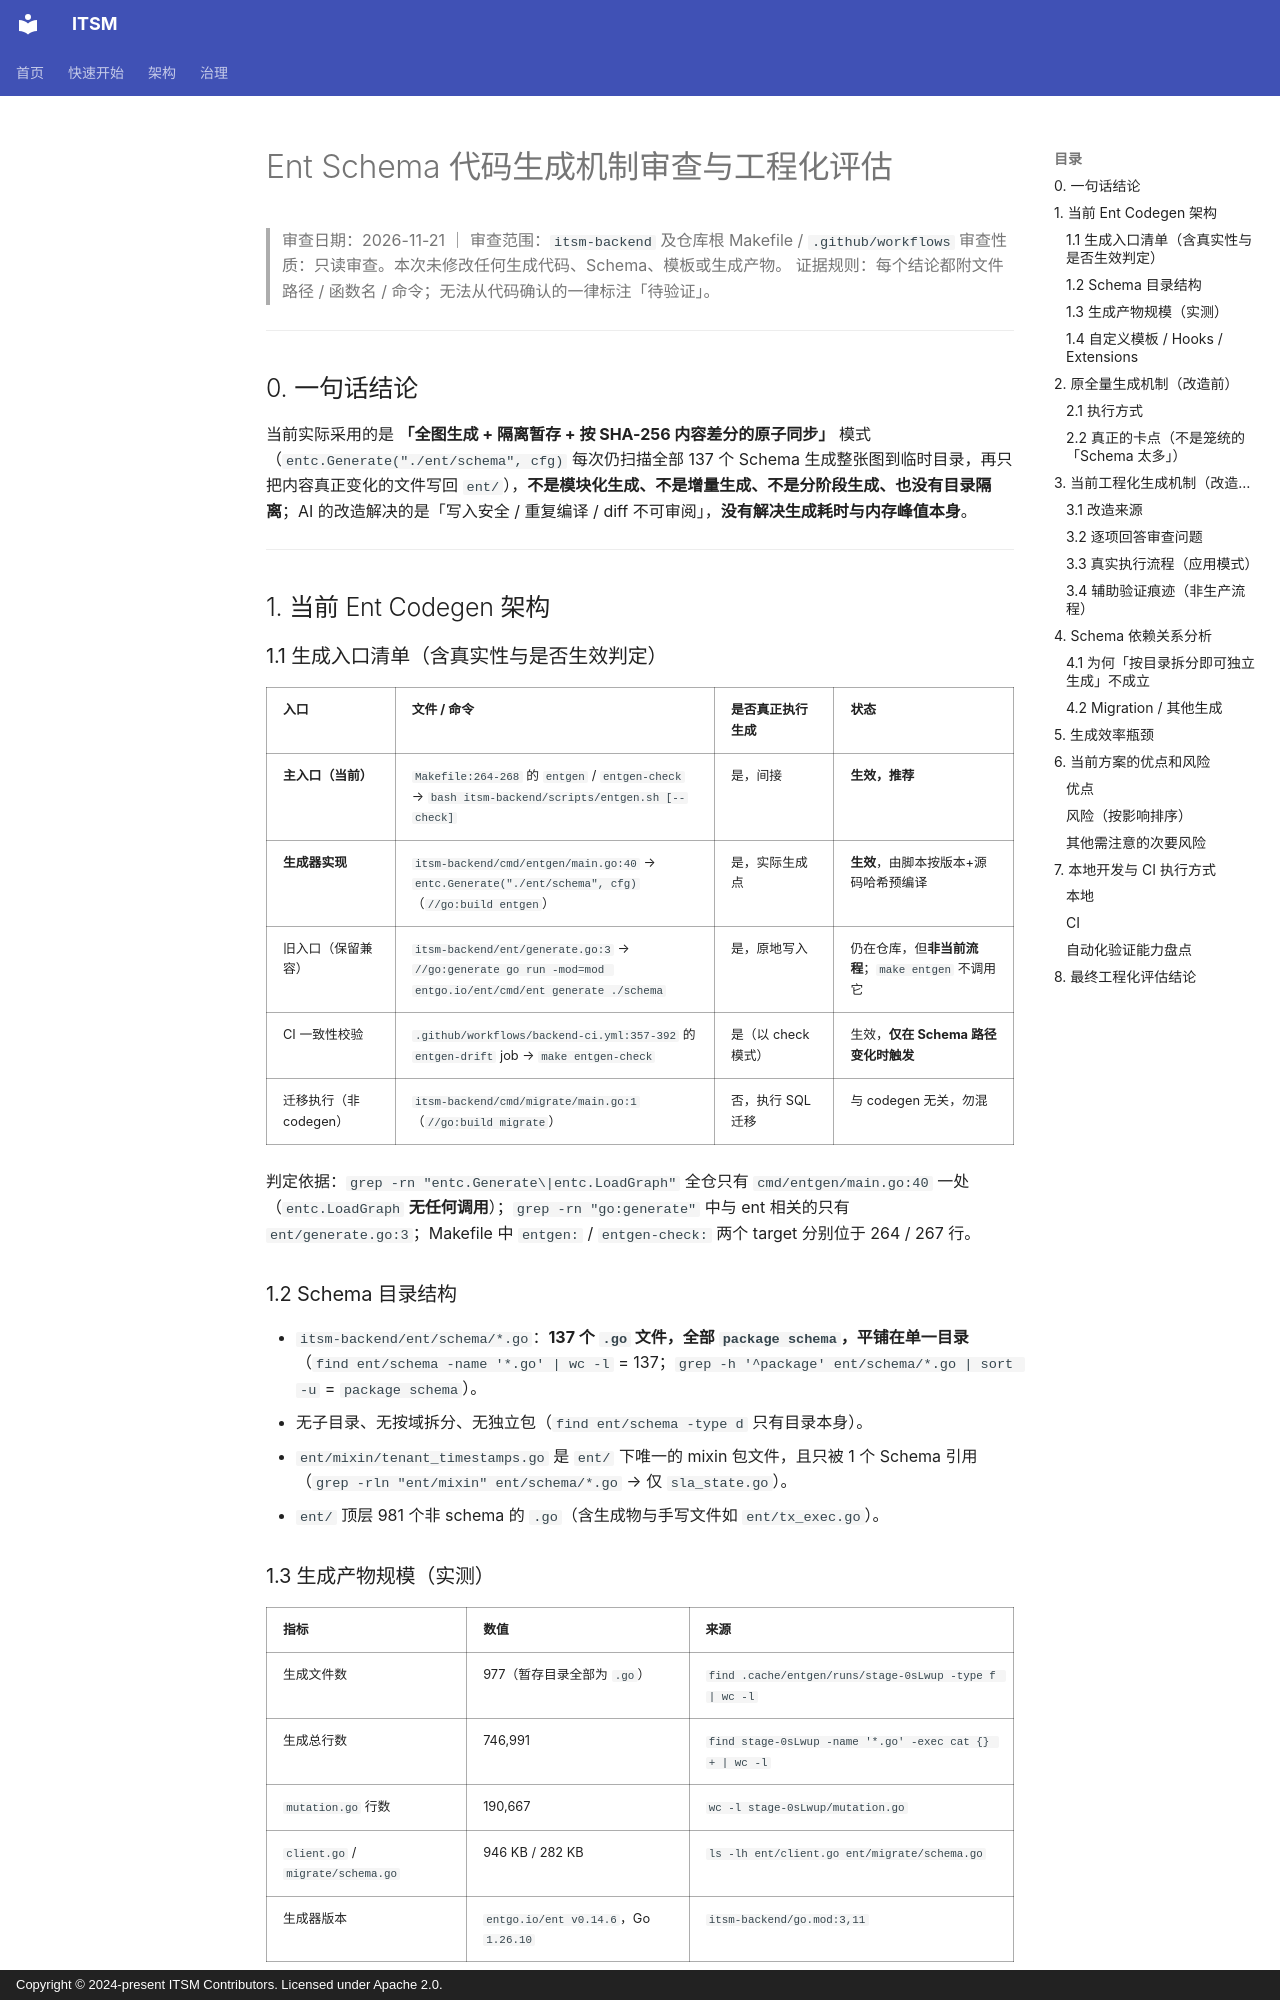

repository: heidsoft/itsm · page: engineering/ent-codegen-analysis/index.html · generator: mkdocs · copyright: Copyright © 2024-present ITSM Contributors. Licensed under Apache 2.0.

# Ent Schema 代码生成机制审查与工程化评估

> 审查日期：2026-11-21 ｜ 审查范围：`itsm-backend` 及仓库根 Makefile / `.github/workflows`
> 审查性质：只读审查。本次未修改任何生成代码、Schema、模板或生成产物。
> 证据规则：每个结论都附文件路径 / 函数名 / 命令；无法从代码确认的一律标注「待验证」。

---

## 0. 一句话结论

当前实际采用的是 **「全图生成 + 隔离暂存 + 按 SHA-256 内容差分的原子同步」** 模式（`entc.Generate("./ent/schema", cfg)` 每次仍扫描全部 137 个 Schema 生成整张图到临时目录，再只把内容真正变化的文件写回 `ent/`），**不是模块化生成、不是增量生成、不是分阶段生成、也没有目录隔离**；AI 的改造解决的是「写入安全 / 重复编译 / diff 不可审阅」，**没有解决生成耗时与内存峰值本身**。

---

## 1. 当前 Ent Codegen 架构

### 1.1 生成入口清单（含真实性与是否生效判定）

| 入口 | 文件 / 命令 | 是否真正执行生成 | 状态 |
|---|---|---|---|
| **主入口（当前）** | `Makefile:264-268` 的 `entgen` / `entgen-check` → `bash itsm-backend/scripts/entgen.sh [--check]` | 是，间接 | **生效，推荐** |
| **生成器实现** | `itsm-backend/cmd/entgen/main.go:40` → `entc.Generate("./ent/schema", cfg)`（`//go:build entgen`） | 是，实际生成点 | **生效**，由脚本按版本+源码哈希预编译 |
| 旧入口（保留兼容） | `itsm-backend/ent/generate.go:3` → `//go:generate go run -mod=mod entgo.io/ent/cmd/ent generate ./schema` | 是，原地写入 | 仍在仓库，但**非当前流程**；`make entgen` 不调用它 |
| CI 一致性校验 | `.github/workflows/backend-ci.yml:357-392` 的 `entgen-drift` job → `make entgen-check` | 是（以 check 模式） | 生效，**仅在 Schema 路径变化时触发** |
| 迁移执行（非 codegen） | `itsm-backend/cmd/migrate/main.go:1`（`//go:build migrate`） | 否，执行 SQL 迁移 | 与 codegen 无关，勿混 |

判定依据：`grep -rn "entc.Generate\|entc.LoadGraph"` 全仓只有 `cmd/entgen/main.go:40` 一处（`entc.LoadGraph` **无任何调用**）；`grep -rn "go:generate"` 中与 ent 相关的只有 `ent/generate.go:3`；Makefile 中 `entgen:` / `entgen-check:` 两个 target 分别位于 264 / 267 行。

### 1.2 Schema 目录结构

- `itsm-backend/ent/schema/*.go`：**137 个 `.go` 文件，全部 `package schema`，平铺在单一目录**（`find ent/schema -name '*.go' | wc -l` = 137；`grep -h '^package' ent/schema/*.go | sort -u` = `package schema`）。
- 无子目录、无按域拆分、无独立包（`find ent/schema -type d` 只有目录本身）。
- `ent/mixin/tenant_timestamps.go` 是 `ent/` 下唯一的 mixin 包文件，且只被 1 个 Schema 引用（`grep -rln "ent/mixin" ent/schema/*.go` → 仅 `sla_state.go`）。
- `ent/` 顶层 981 个非 schema 的 `.go`（含生成物与手写文件如 `ent/tx_exec.go`）。

### 1.3 生成产物规模（实测）

| 指标 | 数值 | 来源 |
|---|---|---|
| 生成文件数 | 977（暂存目录全部为 `.go`） | `find .cache/entgen/runs/stage-0sLwup -type f | wc -l` |
| 生成总行数 | 746,991 | `find stage-0sLwup -name '*.go' -exec cat {} + | wc -l` |
| `mutation.go` 行数 | 190,667 | `wc -l stage-0sLwup/mutation.go` |
| `client.go` / `migrate/schema.go` | 946 KB / 282 KB | `ls -lh ent/client.go ent/migrate/schema.go` |
| 生成器版本 | `entgo.io/ent v0.14.6`，Go `1.26.10` | `itsm-backend/go.mod:3,11` |

### 1.4 自定义模板 / Hooks / Extensions

**未发现**任何 entc 扩展、自定义模板目录、`entc.go` 配置或生成期 hook：

- `cmd/entgen/main.go:33-39` 的 `gen.Config` 只设置 `Package`、`Target`、`IDType` 三个字段，没有 `Templates`、`Hooks`、`Extensions`、`FeatureFlags`。
- 全仓无 `entc.go`（`find . -name entc.go` 无结果）。
- 生成代码中出现的 `hook` 目录（`ent/hook/`）是 ent **运行期** hook，不是 codegen hook。
- Schema 中的 `Annotations`（`ent/schema/user.go:29,33,47,55`，来自 `itsm-backend/migration/pii`）是 **ent 字段 annotation 数据**，不触发额外代码生成路径（生成结果仍是标准 ent 代码）。

---

## 2. 原全量生成机制（改造前）
